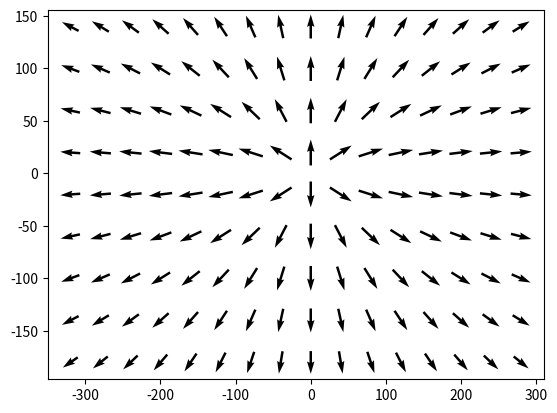

Here is the Python script that generated this plot:
#!/usr/bin/env python2
from __future__ import division
import numpy as np
import io

class MatchedFilter():
    def __init__(self, cam_w, cam_h, fov, fov_type='fov',
                 orientation=[0.0, 0.0, 0.0],
                 axis=[1.0, 0.0, 0.0]):

        self.cam_w = cam_w
        self.cam_h = cam_h
        if fov_type in ['K', 'intrinsic_matrix']:
            self.fovx, self.fovy = MatchedFilter._get_fov(fov, cam_w, cam_h)
        else:
            self.fovx, self.fovy = fov[0], fov[1]

        orientation = np.array(orientation, dtype=float)
        self.rot_mat = self._rotation_matrix(orientation)
        axis = np.array(axis, dtype=float)
        self.axis = np.matmul(self._rotation_matrix(axis), np.array([0, 0, 1]))
        self.D = self._get_viewing_directions(orientation)
        self.matched_filter = self.generate_filter()


    @staticmethod
    def _get_fov(K, cam_w, cam_h):
        
        def compute_fov(d, f):
            return np.arctan(d / (2 * f))

        K_flat = np.array(K).flatten()
        return (compute_fov(cam_w, float(K_flat[0])),
                compute_fov(cam_h, float(K_flat[4])))

    def _get_viewing_directions(self, orientation):
        vertical_views = (((np.arange(self.cam_h, dtype=float) -
                            self.cam_h / 2.0) / float(self.cam_h)) *
                          self.fovy)
        horizontal_views = (((np.arange(self.cam_w, dtype=float) -
                              self.cam_w / 2.0) / float(self.cam_w)) *
                            self.fovx)
        D = np.ones([self.cam_h, self.cam_w, 3])
        D[:, :, 0], D[:, :, 1] = np.meshgrid(np.tan(horizontal_views),
                                             np.tan(vertical_views))
        #return D
        D = self._rotate_viewing_directions(D, orientation)
        #XSself.plot_D(D)
        return D

    def  plot_D(self, D):
        import matplotlib.pyplot as plt
        from mpl_toolkits.mplot3d import Axes3D
        print(self.rot_mat)
        V = np.matmul(np.linalg.inv(self.rot_mat), np.array([0, 0, 1]))
        fig = plt.figure()
#        ax = Axes3d(fig)
        ax = fig.add_subplot(111, projection='3d')
        ax.set_xlim3d(-1, 1)
        ax.set_ylim3d(-1, 1)
        ax.set_zlim3d(-1, 1)
        ax.quiver(0, 0, 0, V[0], V[1], V[2], normalize=True)
        ax.quiver(0, 0, 0, self.axis[0], self.axis[1], self.axis[2])
        plt.show()


    def _rotate_viewing_directions(self, D, orientation):
        for ii in range(self.cam_h):
            for jj in range(self.cam_w):
                D[ii, jj, :] = np.matmul(D[ii, jj, :], self.rot_mat)
        return D

    def _rotation_matrix(self, orientation):
        """
        In camera coordinates
          x - pitch
          y - roll
          z - yaw
        """
        pitch, roll, yaw = orientation
        rx = np.deg2rad(pitch)
        ry = np.deg2rad(roll)
        rz = np.deg2rad(yaw)

        Rx = np.array([[1, 0, 0], [0, np.cos(rx), -np.sin(rx)],
                       [0, np.sin(rx), np.cos(rx)]])
        Ry = np.array([[np.cos(ry), 0, np.sin(ry)], [0, 1, 0],
                       [-np.sin(ry), 0, np.cos(ry)]])
        Rz = np.array([[np.cos(rz), -np.sin(rz), 0],
                       [np.sin(rz), np.cos(rz), 0], [0, 0, 1]])

        rot_mat = np.matmul(np.matmul(Rx, Ry), Rz)
        return rot_mat
            
    def generate_filter(self):
        # axis = np.matmul(np.array([[0, 1, 0], [0, 0, 1], [1, 0, 0]]),
        #                  np.array(axis, dtype=float))
        

        #return D
        #print D.shape
        #self.plot_D(D, axis)
        # Transform to camera coordinates

        sin_theta = np.linalg.norm(self.D[:, :, 0:2], axis=2) + 1e-14
        sin_theta = np.repeat(sin_theta[:, :, np.newaxis], 2, axis=2)
        mag_temp = np.linalg.norm(self.D, axis=2)
        D = self.D / np.expand_dims(mag_temp, axis=2)
#        return D
        mf = -np.cross(np.cross(D, self.axis), D)[:, :, 0:2] / sin_theta
        return mf

    def plot(self, show=False):
        """
        Plot the matched filters that have been generated by this class
        :return:
        """
        import matplotlib.pyplot as plt
        from matplotlib.figure import Figure
        if not show:
            fig = Figure()
            axis = fig.add_subplot(1, 1, 1)
            
        else:
            fig, axis = plt.subplots()

        Y = ((np.arange(self.cam_h, dtype=float) - self.cam_h / 2.0))

        X = ((np.arange(self.cam_w, dtype=float) - self.cam_w / 2.0))

        U = self.matched_filter[:, :, 0]
        V = self.matched_filter[:, :, 1]
        step_size = 40
        scale = None
        axis.quiver(X[::step_size], Y[::step_size],
                    U[::step_size, ::step_size],
                    V[::step_size, ::step_size],
                    pivot='mid', scale=scale)

        plt.show()
        return fig

    def get_matched_filter_str(self):
        print(np.array_str(self.matched_filter))
        return np.array_str(self.matched_filter)


    
if __name__ == '__main__':
    import argparse
    parser = argparse.ArgumentParser(description='Create matched filters')
    parser.add_argument('--width', type=int, default=640,
                        help="""Camera's width
                        Default: 640""")
    parser.add_argument('--height', type=int, default=360,
                        help="""Camera's height
                        Default: 300""")
    parser.add_argument('-f','--fov', nargs='+',
                        default=[205.46963709898583, 0.0, 320.5,
                                 0.0, 205.46963709898583, 180.5,
                                 0.0, 0.0, 1.0],
                        help="""The x and y fov or intrinsic matrix,
                        either flattened or as a matrix.
                        Default:
                        [205.46963709898583, 0.0, 320.5,
                        0.0, 205.46963709898583, 180.5,
                        0.0, 0.0, 1.0]""")
    parser.add_argument('-t', '--fov_type', default='K',
                        help="""Type of fov given.
                        Either 'fov' if fovx and fovy are given,
                        or 'K' if the intrinsic matrix is given.
                        Default: K""")
    parser.add_argument('-o', '--orientation', nargs='+', default=[0.0, 0.0, 0.0],
                        help="""Orientation of the camera. [yaw, pitch, roll]
                        Default [0.0, 90.0, 0.0]""")
    parser.add_argument('-a', '--axis', nargs='+', default=[0.0, 0.0, 0.0],
                        help="""Prefered axis of orientation
                        Default: [1.0, 0.0, 0.0]""")
    args = parser.parse_args()

    mf = MatchedFilter(args.width, args.height,
                       args.fov, args.fov_type,
                       orientation=args.orientation,
                       axis=args.axis)
    mf.plot(show=True)

    
